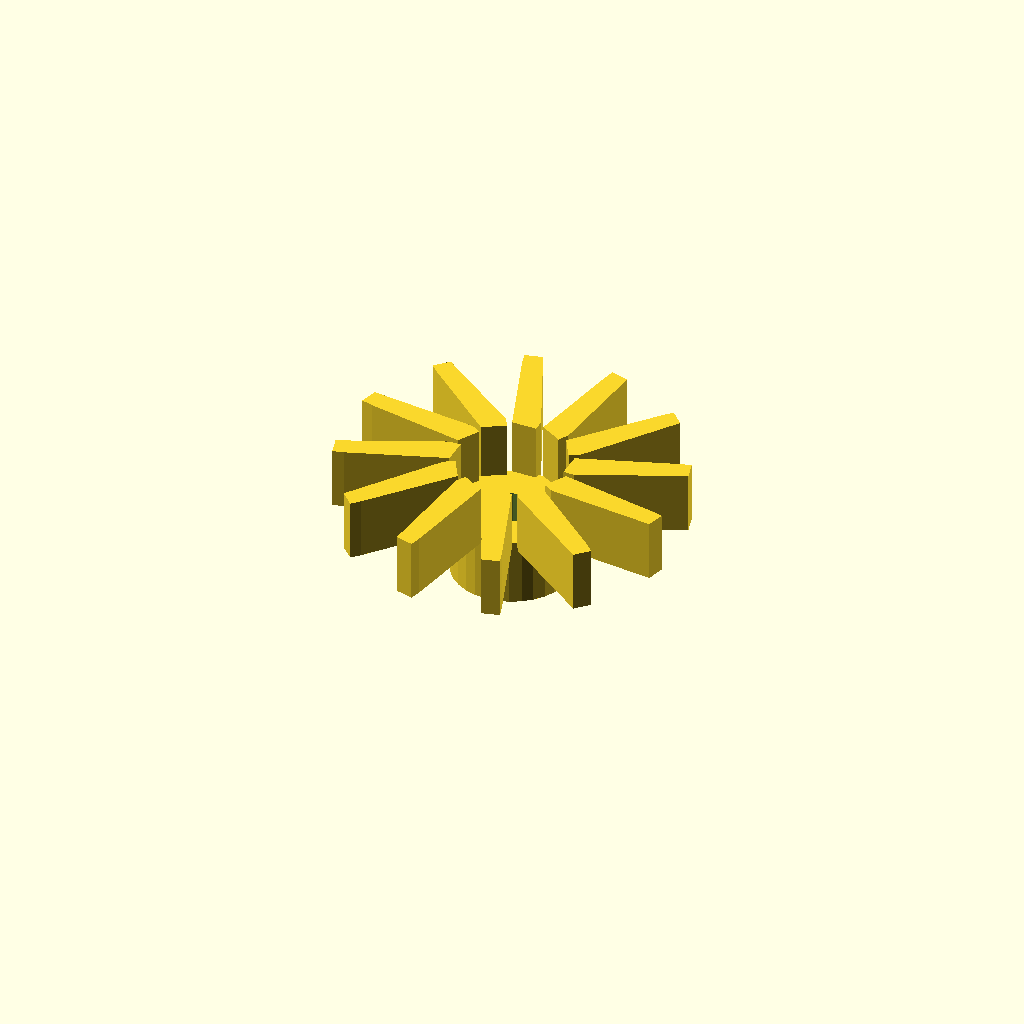
Cell 1: the model at its default parameters.
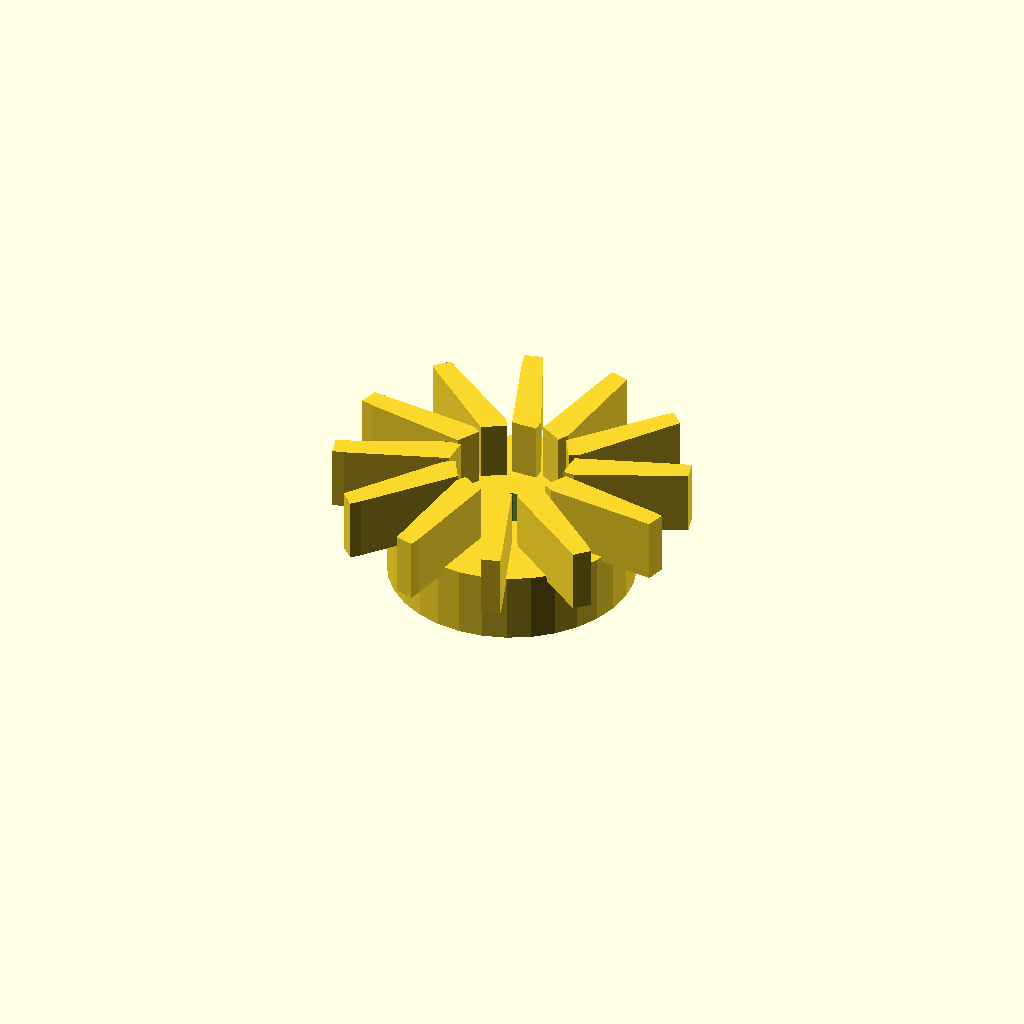
Cell 2: center_d = 42 (everything else at default).
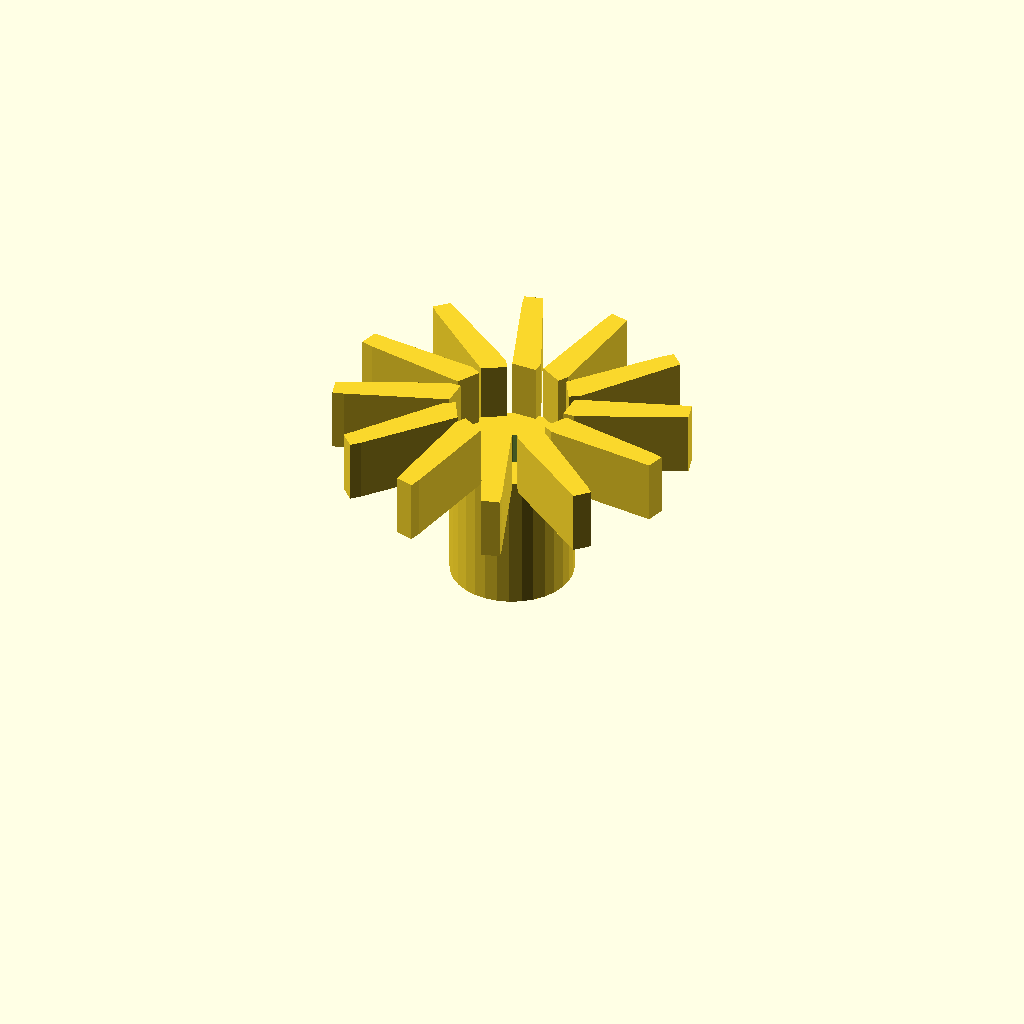
Cell 3: center_h = 24 (everything else at default).
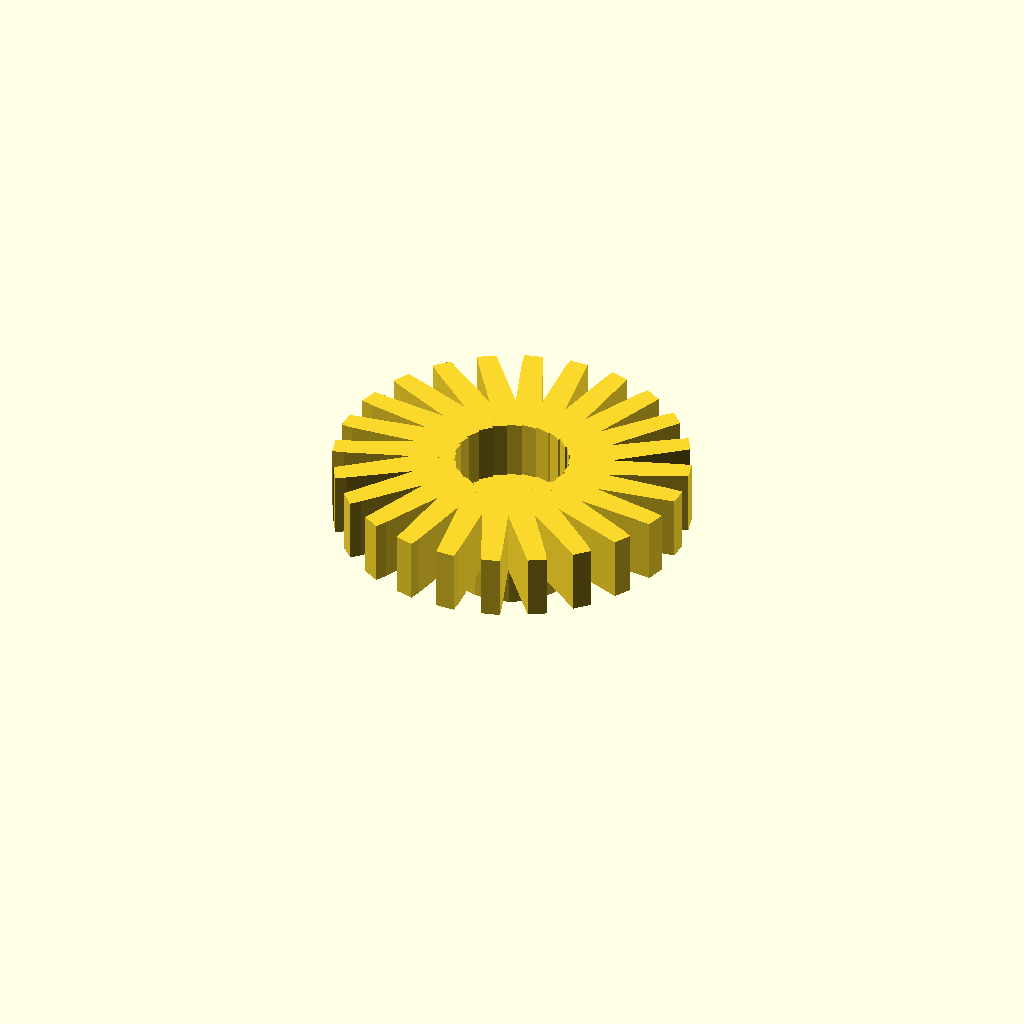
Cell 4: the same model with blade_count = 24.
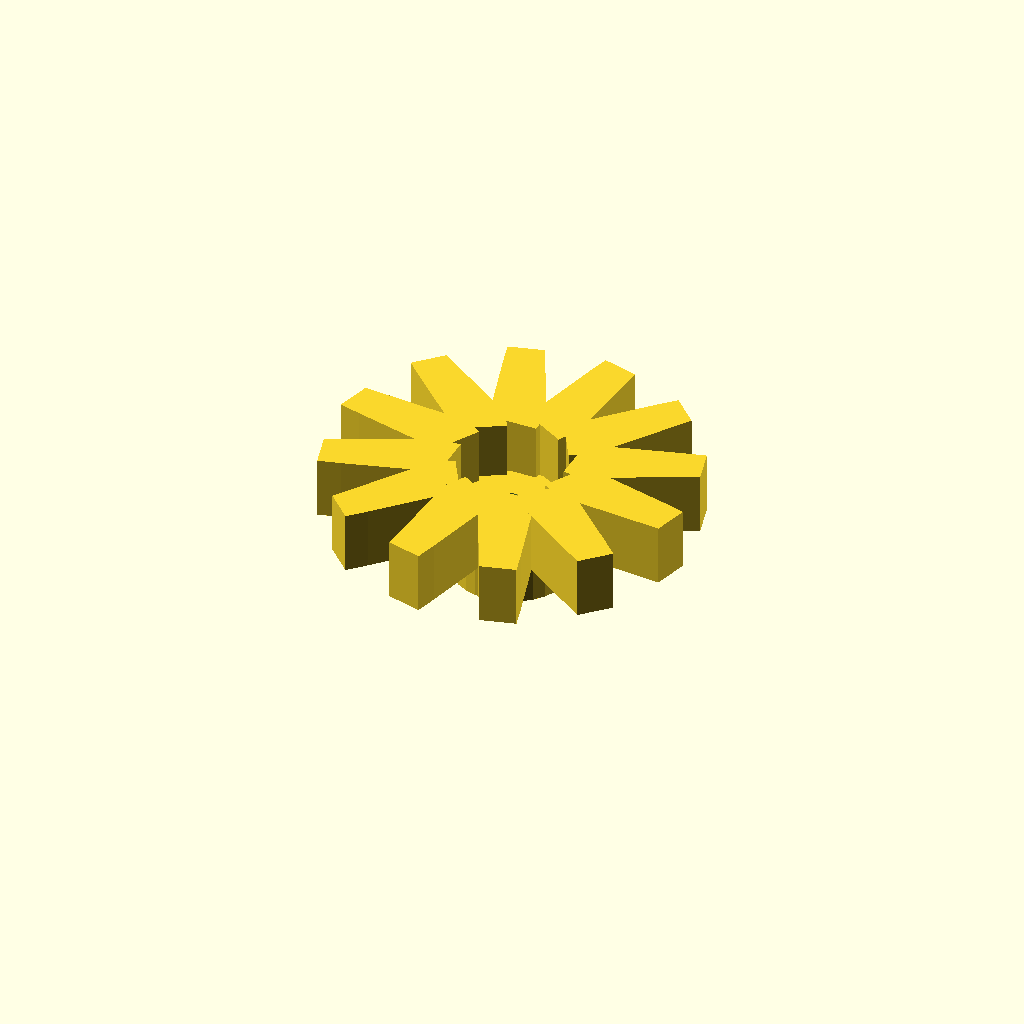
Cell 5: blade_t = 4 (everything else at default).
All cells are drawn from one camera (rotation 55°, 0°, 25°, orthographic, colour scheme Cornfield), so only the parameter changes between them.
The OpenSCAD source (optional_data/data/gen2/impellers/part_0029.scad):
$fn = 32;

// ----------------------------------------------------------------------
// Impeller: 60 mm, 12 blades, 22 mm tall
// ----------------------------------------------------------------------

// --- parameters (mm) ---
center_d = 21;            // hub diameter
center_h = 12;            // hub height
wheel_d = 60;             // outer diameter over the blades
blade_count = 12;         // number of blades
blade_t = 2;              // blade thickness
blade_h = 10;             // blade height
blade_in_r = 9.5;         // blade root radius
blade_out_r = 28;         // blade tip radius
sweep = 15;               // blade sweep, degrees
bore_d = 8;               // shaft bore

module hub() {
  cylinder(h = center_h, d = center_d);
}

module blade() {
  /* blade swept between two boxes: hull of the root and the tip section */
  hull() {
    translate([blade_in_r, 0, center_h - 1])
      cube([blade_t, blade_t * 2.2, blade_h + 1], center = false);
    rotate([0, 0, sweep])
      translate([blade_out_r, 0, center_h - 1])
        cube([blade_t, blade_t * 1.6, blade_h + 1], center = false);
  }
}

module blades() {
  for (i = [0 : blade_count - 1])
    rotate([0, 0, i * 360 / blade_count]) blade();
}

difference() {
  union() {
    hub();
    blades();
  }
  translate([0, 0, -1]) cylinder(h = center_h + blade_h + 0 + 3, d = bore_d);
}
Customizer parameters (derived from the source; name, type, default, range or options):
center_d: number, default 21
center_h: number, default 12
wheel_d: number, default 60
blade_count: number, default 12
blade_t: number, default 2
blade_h: number, default 10
blade_in_r: number, default 9.5
blade_out_r: number, default 28
sweep: number, default 15
bore_d: number, default 8
